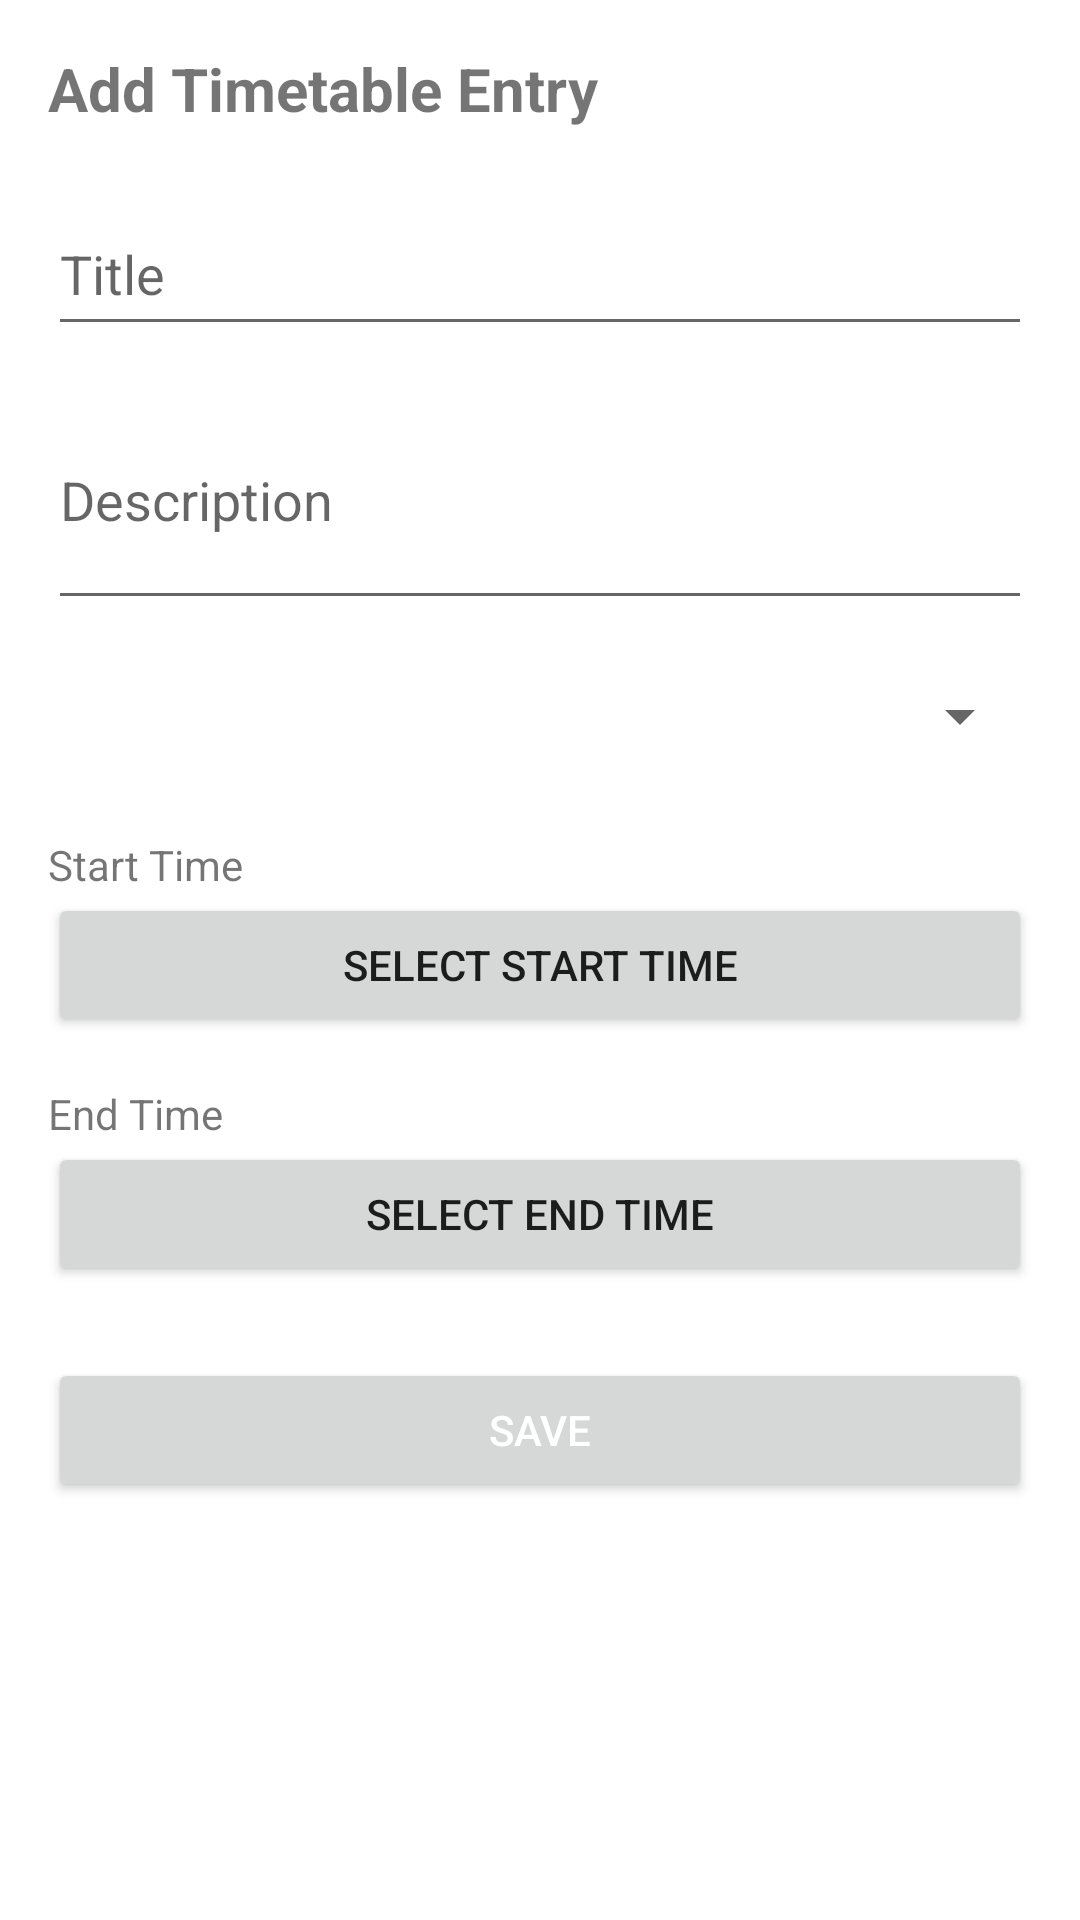

Layout XML and referenced resources for this Android screen:
<!-- AndroidManifest.xml: activity theme Theme.School -->
<!-- res/layout/activity_add_timetable.xml -->
<?xml version="1.0" encoding="utf-8"?>
<ScrollView xmlns:android="http://schemas.android.com/apk/res/android"
    android:layout_width="match_parent"
    android:layout_height="match_parent"
    android:padding="16dp">

    <LinearLayout
        android:layout_width="match_parent"
        android:layout_height="wrap_content"
        android:orientation="vertical">

        <TextView
            android:layout_width="wrap_content"
            android:layout_height="wrap_content"
            android:text="Add Timetable Entry"
            android:textSize="20sp"
            android:textStyle="bold"
            android:layout_marginBottom="16dp" />

        <EditText
            android:id="@+id/etTitle"
            android:layout_width="match_parent"
            android:layout_height="wrap_content"
            android:hint="Title"
            android:inputType="text"
            android:minHeight="48dp"
        android:paddingVertical="12dp"
        android:layout_marginTop="8dp" />

        <EditText
            android:id="@+id/etDescription"
            android:layout_width="match_parent"
            android:layout_height="wrap_content"
            android:hint="Description"
            android:inputType="textMultiLine"
            android:minLines="3"
            android:layout_marginTop="8dp" />

        <Spinner
            android:id="@+id/spinnerType"
            android:layout_width="match_parent"
            android:layout_height="wrap_content"
            android:layout_marginTop="8dp"
            android:prompt="@string/type_prompt"
            style="@style/TouchableField"/>

        <TextView
            android:layout_width="wrap_content"
            android:layout_height="wrap_content"
            android:text="Start Time"
            android:layout_marginTop="16dp" />

        <Button
            android:id="@+id/btnStartTime"
            android:layout_width="match_parent"
            android:layout_height="wrap_content"
            android:text="Select Start Time" />

        <TextView
            android:layout_width="wrap_content"
            android:layout_height="wrap_content"
            android:text="End Time"
            android:layout_marginTop="16dp" />

        <Button
            android:id="@+id/btnEndTime"
            android:layout_width="match_parent"
            android:layout_height="wrap_content"
            android:text="Select End Time" />

        <Button
            android:id="@+id/btnSave"
            android:layout_width="match_parent"
            android:layout_height="wrap_content"
            android:layout_marginTop="24dp"

            android:text="Save"
            android:textColor="@android:color/white" />
    </LinearLayout>
</ScrollView>
<!-- resources referenced by this layout -->
<resources>
  <string name="type_prompt">Select Type</string>
  <style name="TouchableField">
          <item name="android:minHeight">48dp</item>
          <item name="android:layout_marginTop">8dp</item>
      </style>
  <style name="Theme.School" parent="Theme.MaterialComponents.DayNight.DarkActionBar">
          
          <item name="colorPrimary">@color/red</item>
          <item name="colorPrimaryVariant">@color/purple_700</item>
          <item name="colorOnPrimary">@color/white</item>
  
          
          <item name="colorSecondary">@color/teal_200</item>
          <item name="colorSecondaryVariant">@color/teal_700</item>
          <item name="colorOnSecondary">@color/black</item>
          
          <item name="android:statusBarColor">?attr/colorPrimaryVariant</item>
  
          
      </style>
  <color name="red">#ff2800</color>
  <color name="purple_700">#FF3700B3</color>
  <color name="white">#FFFFFFFF</color>
  <color name="teal_200">#FF03DAC5</color>
  <color name="teal_700">#FF018786</color>
  <color name="black">#FF000000</color>
</resources>
